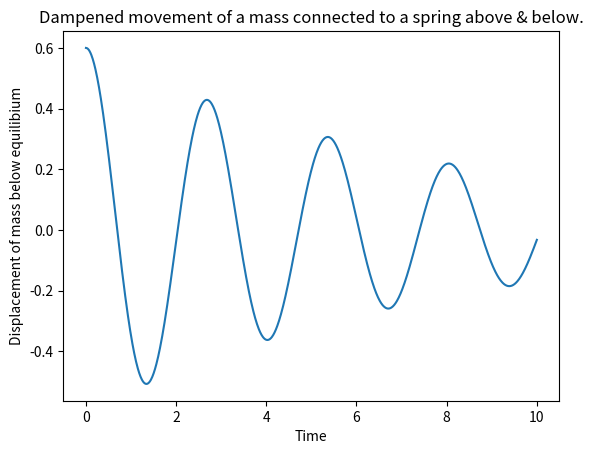
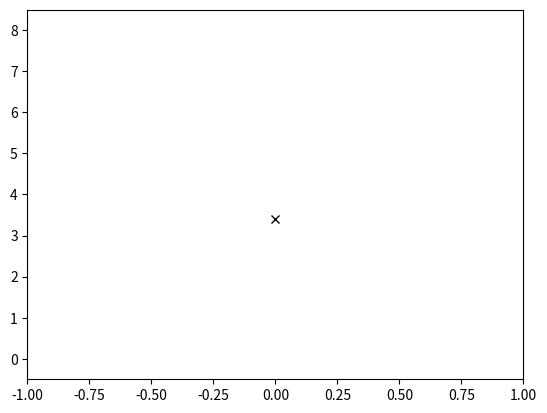
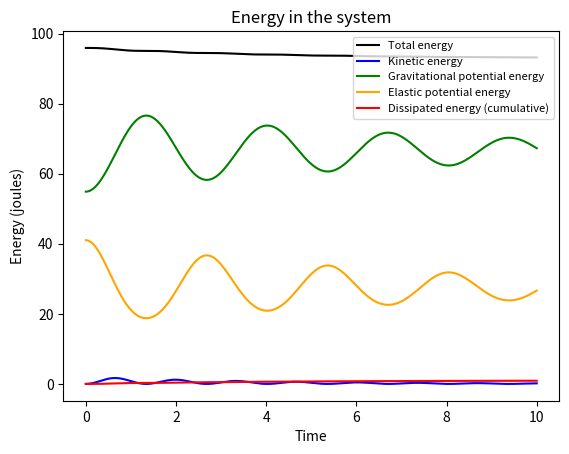

The script that saved these images, in order:
import numpy as np
import matplotlib.pyplot as plt
from scipy.integrate import solve_ivp
import matplotlib.animation as animation

#Original problem


#np.sqrt((T_A+T_C)/m)

def spring_model(AC, T_A, NL_A, T_C, NL_C, m, k, offset, A=0, omega=0, g=9.8, dp=2, time=[0,10],plot=True, animate=False, energy=False):

    ex = AC - NL_A - NL_C #The sum of the extensions
    e_A = round( (T_C * ex + m * g) / (T_A + T_C) , 2 )
    e_C = ex - e_A


    a = round (k / m, 2)
    b = round( (T_A + T_C) / m , 2)
    c = round(-m*g + T_A * e_A - T_C * e_C, 2)

    if A == 0 and omega == 0:
        def f(t, A, omega):
                return A* np.sin(omega * t)

        def system(t, state, a, b):
            X, v = state
            dX_dt = v
            dv_dt = -a * v - b * X + f(t, A, omega)
            
            return [dX_dt, dv_dt]
        
    else:
         def system(t, state, a, b):
            X, v = state
            dX_dt = v
            dv_dt = -a * v - b * X
        
            return [dX_dt, dv_dt]

    t_eval = np.linspace(time[0], time[1], 100* (time[1]-time[0]) )

    initial_conditions = [offset,0]

    sol = solve_ivp(system, time, initial_conditions, t_eval=t_eval, args=(a, b))

    X_values = sol.y[0]  # This is X(t)
    v_values = sol.y[1]  # This is X'(t)


    print(f"\nAt equilibirum, the mass is at a height of {NL_C+e_C} m. \nThe spring AB is extended {e_A:.2f} m & spring BC is extended {e_C:.2f} m. \n")
    print(f"The displacement is modeeled by the equation:\ndV + {a} V + {b} X + c = {A} sin({omega}x)\n")
    if plot==True:
        print(f"The spring is pulled {offset} m downwards, resulting in this motion:")
        plt.plot(t_eval, X_values)
        plt.xlabel('Time')
        plt.ylabel('Displacement of mass below equilibium')
        plt.title("Dampened movement of a mass connected to a spring above & below.")
        plt.show()

    if animate==True:
        y=NL_C+e_C

        fig, ax=plt.subplots()
        ax.set_xlim(-1,1)
        ax.set_ylim(-0.5 , AC+0.5)
        ax.plot(0,NL_C+e_C, 'x', color='black')


        def update(frame):
            ax.clear()

            ax.set_xticks([])
            ax.set_title("Animation of the spring system")
            ax.set_ylabel('Height')

            ax.set_xlim(-1, 1)
            ax.set_ylim(-0.5 , AC+0.5)

            ax.plot([0, 0], [AC , 0], color='gray') #Vertical line, represents the springs
                    
            ax.plot([-0.3,0.3],[AC , AC], color='black') #plots a continuous line from start point to end point
            ax.plot([-0.3,0.3],[0,0], color='black') # [x1,x2],[y1,y2]

            ax.text(-0.02,AC+0.03,'A')
            ax.text(-0.02,-0.31,'C')

            ax.plot(0,NL_C+e_C, 'x', color='black')
            ax.text(-0.4,NL_C+e_C-0.1,'Equilibium')

            ax.plot(0,NL_C+e_C-offset, 'o', color='black')
            ax.text(-0.5,NL_C+e_C-offset-0.1,'Starting point')

            ax.plot(0, -X_values[frame]+NL_C+e_C, 'o', color='red')


        ani=animation.FuncAnimation(fig=fig, func=update, frames=len(X_values), interval=10)
        plt.show()  
         
    def E_k(x):
         return( 0.5*m*v_values**2 )
    
    def E_g(x):
         return( m*g*(NL_C+e_C-X_values) )
    
    def E_ep(x):
         return( 0.5*T_C*(e_C-X_values)**2 + 0.5*T_A*(e_A+X_values)**2 )

    def E_lost(x):
         dt = t_eval[1] - t_eval[0]
         return(np.cumsum(a * v_values**2) * dt)
    
    if energy==True:
        fig, ax=plt.subplots()

        plt.plot(t_eval, E_k(t_eval)+E_g(t_eval)+E_ep(t_eval)-E_lost(t_eval), color='black', label='Total energy')
        plt.plot(t_eval, E_k(t_eval), color='blue', label='Kinetic energy')
        plt.plot(t_eval, E_g(t_eval), color='Green', label='Gravitational potential energy')
        plt.plot(t_eval, E_ep(t_eval), color='orange', label='Elastic potential energy')
        plt.plot(t_eval, E_lost(t_eval), color='red', label='Dissipated energy (cumulative)')

        plt.legend(loc="upper right", fontsize = 8)
        plt.title("Energy in the system")

        ax.set_xlabel("Time")
        ax.set_ylabel("Energy (joules)")
        plt.show()
    


#spring_model(AC=8, T_A=8, NL_A=2, T_C=3, NL_C=3, m=0.5, k=0.2, A=8, omega=4.7,  offset=2, time=[0,20],plot=True, animate=True, energy=True)

spring_model(AC=8, T_A=8, NL_A=2, T_C=3, NL_C=3, m=2, k=0.5, offset=0.6, A=5, omega=4.7, animate=True, energy=True)
